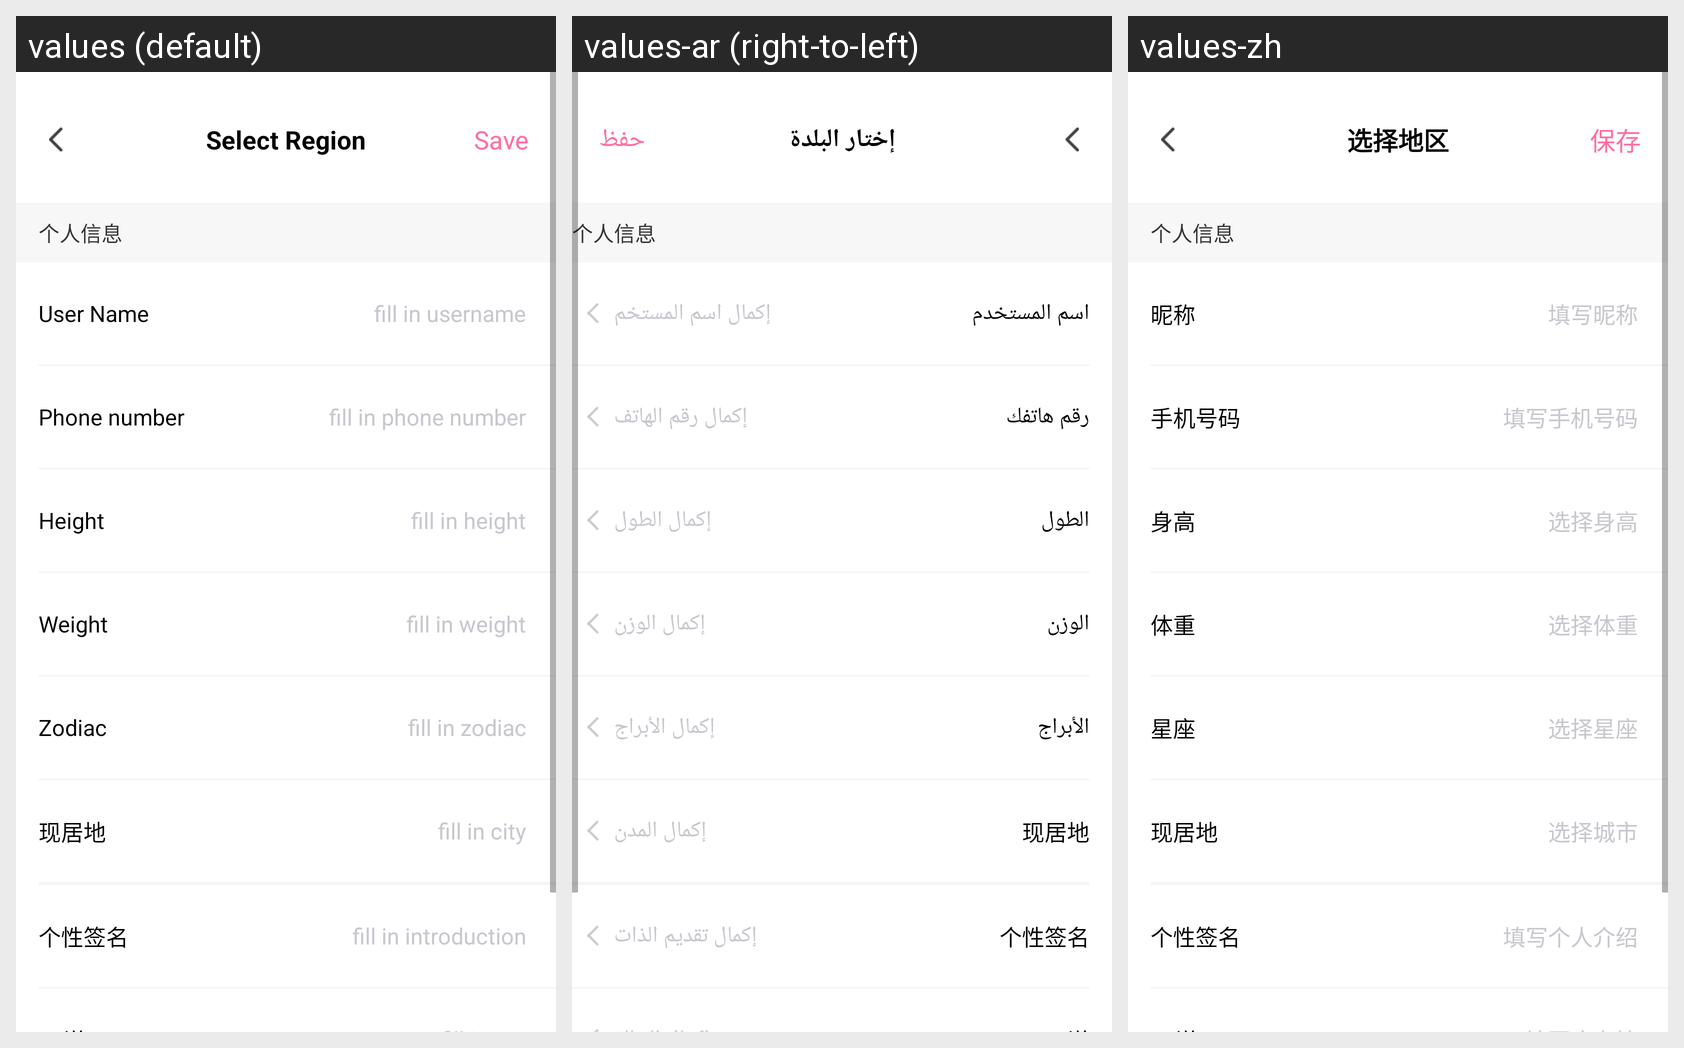

Here is an Android app screen in its default locale and in the app's own translations. Write out the translated-string differences for the strings that appear on this screen.
Android screen res/layout/activity_edit_pro.xml rendered under 3 locales, left to right: values (default), values-ar (right-to-left), values-zh. Device: Nexus 5 (rendered at 1080×1920; each locale shown at half size, 540×960, under a caption strip naming it); theme AppTheme.
Strings drawn on this screen, with the default value and each locale's value (text and hints the layout hard-codes, and strings that could not be matched under every locale, appear in the picture but are not listed):

self_info
  values: 个人信息
  values-ar: 个人信息  [not translated; the default value is used]
  values-zh: 个人信息

user_name
  values: User Name
  values-ar: اسم المستخدم
  values-zh: 昵称

fill_in_username
  values: fill in username
  values-ar: إكمال اسم المستخم
  values-zh: 填写昵称

phone_number
  values: Phone number
  values-ar: رقم هاتفك
  values-zh: 手机号码

fill_in_phonenumber
  values: fill in phone number
  values-ar: إكمال رقم الهاتف
  values-zh: 填写手机号码

height
  values: Height
  values-ar: الطول
  values-zh: 身高

fill_in_height
  values: fill in height
  values-ar: إكمال الطول
  values-zh: 选择身高

weight
  values: Weight
  values-ar: الوزن 
  values-zh: 体重

fill_in_weight
  values: fill in weight
  values-ar: إكمال الوزن
  values-zh: 选择体重

zodiac
  values: Zodiac
  values-ar: الأبراج
  values-zh: 星座

fill_in_zodiac
  values: fill in zodiac
  values-ar: إكمال الأبراج
  values-zh: 选择星座

now_location
  values: 现居地
  values-ar: 现居地  [not translated; the default value is used]
  values-zh: 现居地

fill_in_city
  values: fill in city
  values-ar: إكمال المدن
  values-zh: 选择城市

personal_signature
  values: 个性签名
  values-ar: 个性签名  [not translated; the default value is used]
  values-zh: 个性签名

fill_in_instroction
  values: fill in introduction
  values-ar: إكمال تقديم الذات
  values-zh: 填写个人介绍

select_region
  values: Select Region
  values-ar: إختار البلدة
  values-zh: 选择地区

save
  values: Save
  values-ar: حفظ
  values-zh: 保存
